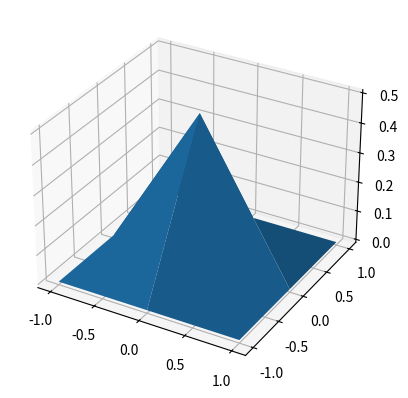
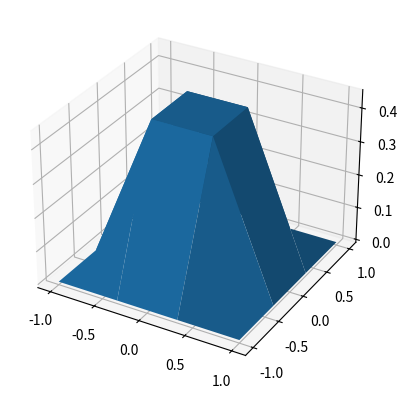
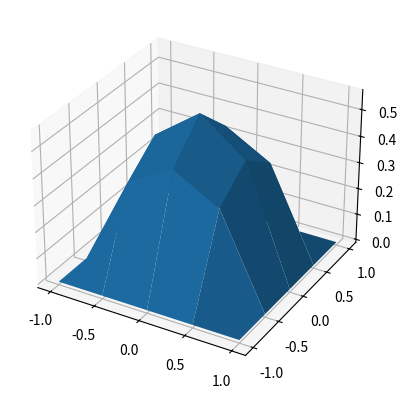
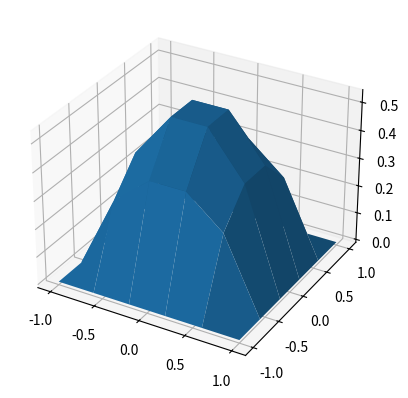
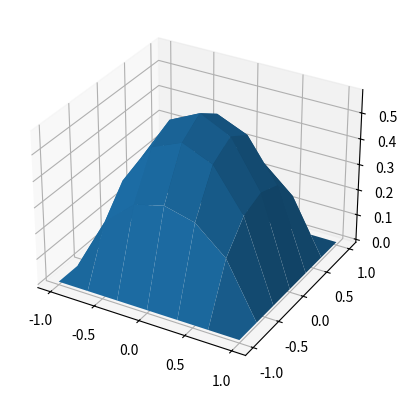
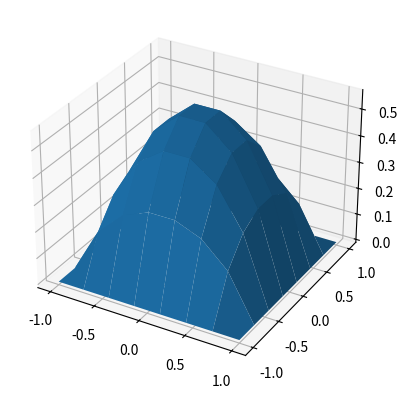
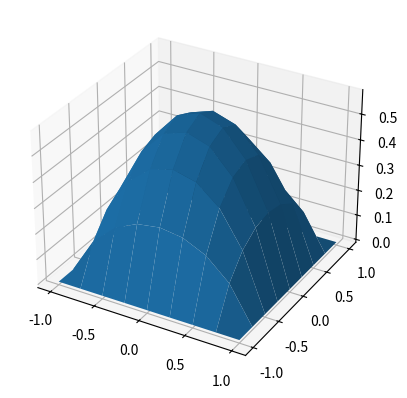
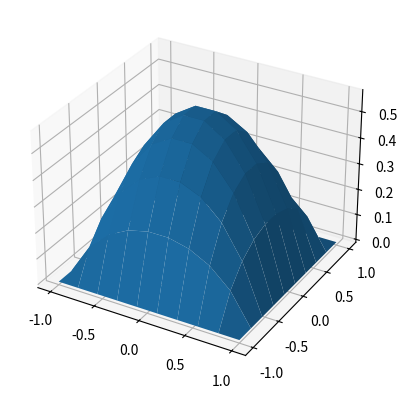
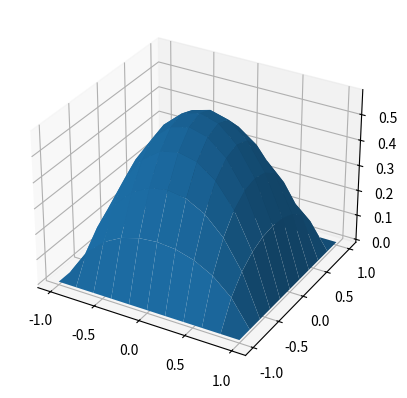

Write Python code to recreate these figures, in order.
import numpy as np
from sympy import *
import matplotlib.pyplot as plt
"""
Función que nos devuelve la Matriz A y b del problema asociaso al problema eliptico que se nos plantea,
con tamaños de distretizacion nxn
"""
def matriz(n,h):
    #Inicializamos las matrices a ceros
    n2 = int(n**2)
    A= np.zeros((n2,n2))
    b= np.zeros(n2)
    for i in range(n2):
        for j in range(n2):
            di = i//n
            #Hacemos que las matrices correspondientes a las variables i= 1, i=n-1 sean diagonales
            if di==0 or di==n-1:
                if(i==j):
                    A[i,j]=1
            else:
                #Recabamos información de con que variable estamos tratando con los restos y divisores enteros de las filas y columnas
                ri = i%n
                dj = j//n
                rj = j%n
                #Damos valor a las varibles en las digonales secundarias, donde solo sus elementos diagonales con ri distinto de 0 y n-1
                #son distintos de 0
                if((ri!=0.0 and ri!=n-1) and rj==ri and (di==dj-1 or di == dj+1  )):

                    A[i,j]=1
                #Aquí nos fijamos en las submatrices de la diagonal principal
                if (di==dj ):
                    #Los elementos ri =0,n-1 los inicializamos a 1
                    if((rj == 0.0 and ri==0.0)  or (ri==n-1 and rj == n-1 )   ):
                        A[i,j]=1
                    #Aquí solo inicilizamos los elementos de la diagonal (no incluidos en la condición anterior y los de la diagonal de esa misma fila
                    elif (ri == rj):
                        A[i,j]= -4
                        A[i,j-1]=1
                        A[i,j+1]=1
                        #Aprovechamos esta condición e inicializamos la fila corresponiente de b con el valor (pues es en esta fila donde tenemos la ecuación correspondiente
                        # al problema
                        b[i]=-2*h**2
    return A,b
#Reutilizamo el codigo de Gauss-Seidel
def convergencia(e,x_k,x_k1):
    i=0
    conv = True
    while(i<len(x_k) and conv):
        if(abs(x_k[i]-x_k1[i])> e):
            conv = False
        i+=1
    return conv
def Gauss_Seidel(A,b,x_0,e):
    #De momento  es igual a jacobi
    x_k1 = np.copy(x_0)+2*e
    k=1
    x_k= np.copy(x_0)
    while(not convergencia(e,x_k1,x_k)):
        x_k1=np.copy(x_k)
        for i in range(len(x_0)):
            aux = b[i]
            for j  in range(len(x_0)):
                if(j != i):
                    aux -=A[i,j]*x_k[j]#En vez de usar el vector de la iteracion anterior
                    #usamos los valores del de la itearacion actual que depende de la fila
                    # en la que estemos habran sido ya modificados

            x_k[i]=aux/A[i,i]
        k+=1

    return x_k

# Función que devuelve el vector de los xi,j del problema eliptico que se nos pide pasandole los limites de definición y los pasos de discretización
def elipctica(paso,start,stop):

    n = abs(start - stop) / paso + 1            #Obtenemos el numero de puntos
    A,b = matriz(n,paso)                        #Obtenemos la matriz A y el vector b de la función que hemos definido al principio
    xi_j= np.zeros(int(n*n))                    #Inicializamos el vector x_i_j con 0's
    return(Gauss_Seidel(A,b,xi_j,1e-4),int(n))  #Resolvemos con Gauss-Seidel el sistema A*x_i_j=b y devolvemos el resultado
start,stop =-1,1

#Realizamos 8 pruebas con casos de discretizacion de entre 3 a 11 puntos
for step,limit in [((stop-start)/n,n) for n in range(2,11)]:
    #Aqui suele haber un error y aveces se crean intervalos de n+1 puntos, suponemos que debido a la precisión de float
    inter = np.arange(start,stop+step,step)
    #Corregimos el problema de arange
    if (len(inter)>limit):
        inter = inter[0:limit+1]

    mesh,n =elipctica(step,start, stop) #Recuperamos los puntos z y el tamaño de discretización
    #Realizamos los pasos necesarios para mostrar la gráfica
    mesh=mesh.reshape(n,n)
    X, Y = np.meshgrid(inter, inter)
    ax = plt.figure().add_subplot(projection='3d')
    ax.plot_surface(X,Y,mesh)
    plt.show()
